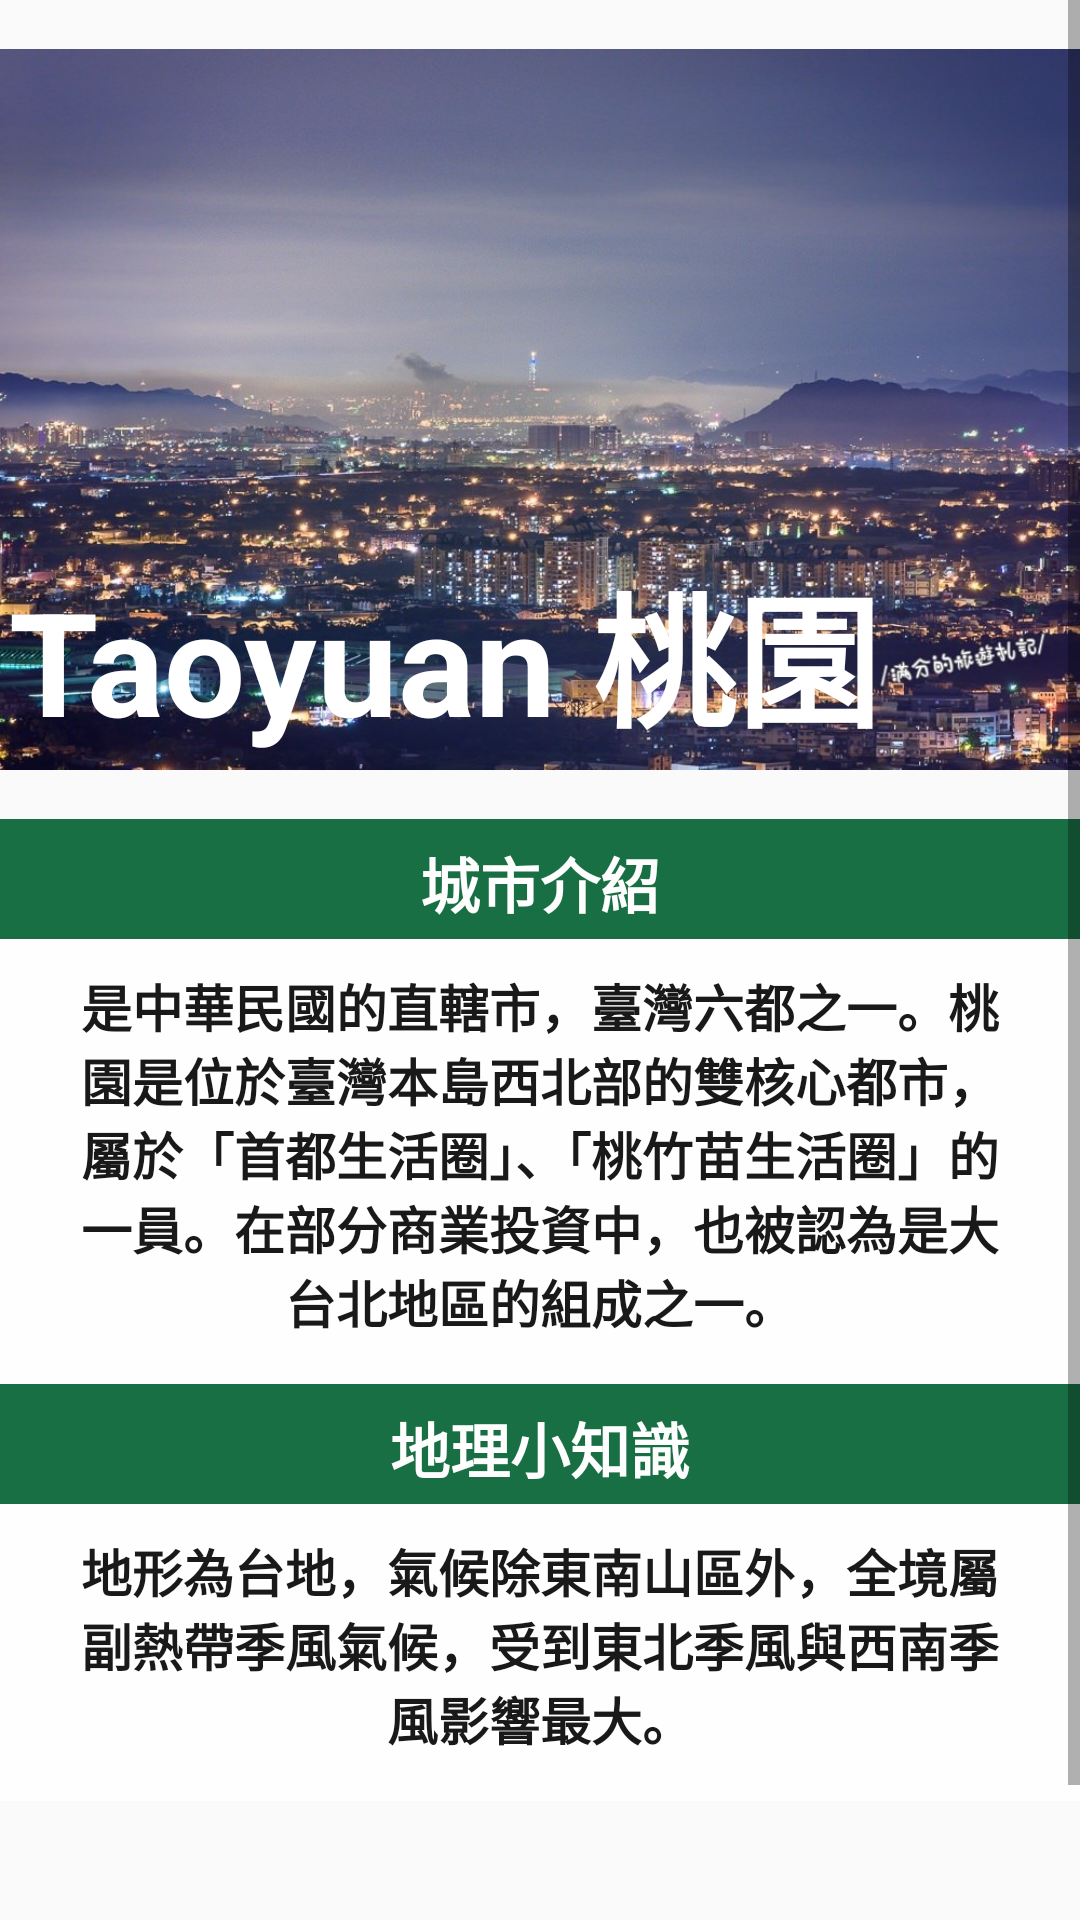

Layout XML and referenced resources for this Android screen:
<!-- AndroidManifest.xml: application theme AppTheme.NoActionBar -->
<!-- res/layout/layout_taoyuan.xml -->
<?xml version="1.0" encoding="utf-8"?>
<ScrollView xmlns:android="http://schemas.android.com/apk/res/android"
    xmlns:app="http://schemas.android.com/apk/res-auto"
    xmlns:tools="http://schemas.android.com/tools"
    android:layout_width="match_parent"
    android:layout_height="match_parent"
    tools:context=".TaoyuanActivity">


    <RelativeLayout
        android:layout_width="match_parent"
        android:layout_height="match_parent">

        <ImageView
            android:id="@+id/topimg"
            android:layout_width="match_parent"
            android:layout_height="273dp"
            android:src="@drawable/tao" />

        <TextView
            android:layout_width="wrap_content"
            android:layout_height="wrap_content"
            android:text="Taoyuan 桃園"
            android:textColor="@color/white"
            android:textSize="48dp"
            android:textStyle="bold"
            android:layout_marginTop="183dp"
            android:layout_marginLeft="3dp"/>

        <TextView
            android:layout_below="@+id/topimg"
            android:layout_width="match_parent"
            android:layout_height="40dp"
            android:text="城市介紹"
            android:textColor="#FFFFFF"
            android:textSize="20dp"
            android:textStyle="bold"
            android:layout_centerHorizontal="true"

            android:background="#006030"
            android:alpha="0.9"
            android:gravity="center"
            android:paddingTop="3dp"
            android:id="@+id/introducein1"/>
        <TextView
            android:layout_below="@+id/introducein1"
            android:layout_width="wrap_content"
            android:layout_height="wrap_content"
            android:text="是中華民國的直轄市，臺灣六都之一。桃園是位於臺灣本島西北部的雙核心都市，屬於「首都生活圈」、「桃竹苗生活圈」的一員。在部分商業投資中，也被認為是大台北地區的組成之一。"
            android:textColor="@color/black"
            android:textSize="17dp"
            android:layout_centerHorizontal="true"

            android:gravity="center"
            android:textStyle="bold"
            android:paddingLeft="20dp"
            android:paddingRight="20dp"
            android:paddingTop="10dp"
            android:paddingBottom="15dp"
            android:typeface="normal"
            android:background="#FFFFFF"
            android:alpha="0.9"
            android:id="@+id/introduce"/>




        <TextView
            android:layout_below="@+id/introduce"
            android:layout_width="match_parent"
            android:layout_height="40dp"
            android:text="地理小知識"
            android:textColor="#FFFFFF"
            android:textSize="20dp"
            android:textStyle="bold"
            android:layout_centerHorizontal="true"
            android:background="#006030"
            android:alpha="0.9"
            android:gravity="center"
            android:paddingTop="3dp"
            android:id="@+id/introducein"/>

        <TextView
            android:layout_below="@+id/introducein"
            android:layout_width="wrap_content"
            android:layout_height="wrap_content"
            android:text="地形為台地，氣候除東南山區外，全境屬副熱帶季風氣候，受到東北季風與西南季風影響最大。"
            android:gravity="center"
            android:textColor="@color/black"
            android:textSize="17dp"
            android:layout_centerHorizontal="true"
            android:paddingLeft="20dp"
            android:paddingRight="20dp"
            android:paddingTop="10dp"
            android:paddingBottom="15dp"
            android:typeface="normal"
            android:background="#FFFFFF"
            android:alpha="0.9"
            android:textStyle="bold"
            android:id="@+id/knol"/>


        <Button
            android:layout_width="150dp"
            android:layout_height="wrap_content"
            android:layout_centerHorizontal="true"
            android:layout_below="@+id/knol"
            android:layout_marginTop="40dp"
            android:text="點我看更多資訊"
            android:backgroundTint="#006030"
            android:onClick="actionPerformed"
            android:textColor="@color/white"
            android:id="@+id/BtnWeb"/>



    </RelativeLayout>
</ScrollView>
<!-- resources referenced by this layout -->
<resources>
  <!-- drawable tao: png bitmap (drawable, 148283 bytes) -->
  <style name="AppTheme.NoActionBar" parent="Theme.AppCompat.Light.DarkActionBar">
          <item name="windowActionBar">false</item>
          <item name="windowNoTitle">true</item>
          <item name="android:windowFullscreen">true</item>
          <item name="android:textColor">@color/white</item>
      </style>
  <!-- not gathered from this repository: default colours our renderer supplied (Android Studio template values) -->
  <color name="black">#FF000000</color>
  <color name="white">#FFFFFFFF</color>
</resources>
